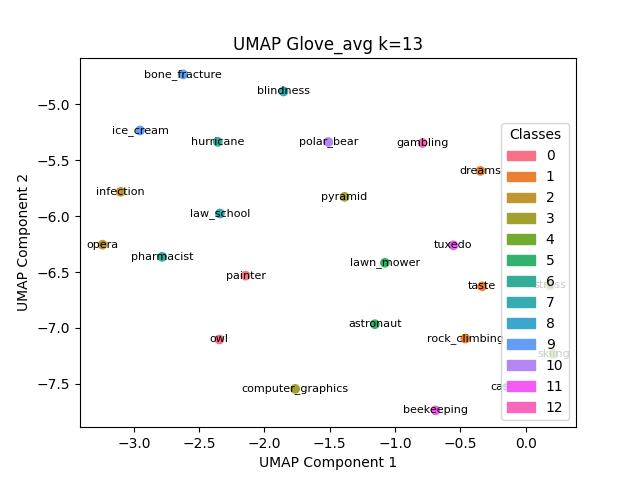

Data behind this chart, as committed beside it:
, names, labels
14, owl, 0
15, painter, 0
6, dreams, 1
19, rock_climbing, 1
22, taste, 1
10, infection, 2
13, opera, 2
5, computer_graphics, 3
18, pyramid, 3
20, skiing, 4
21, stress, 4
0, astronaut, 5
12, lawn_mower, 5
8, hurricane, 6
16, pharmacist, 6
2, blindness, 7
11, law_school, 7
4, castle, 8
3, bone_fracture, 9
9, ice_cream, 9
17, polar_bear, 10
1, beekeeping, 11
23, tuxedo, 11
7, gambling, 12
